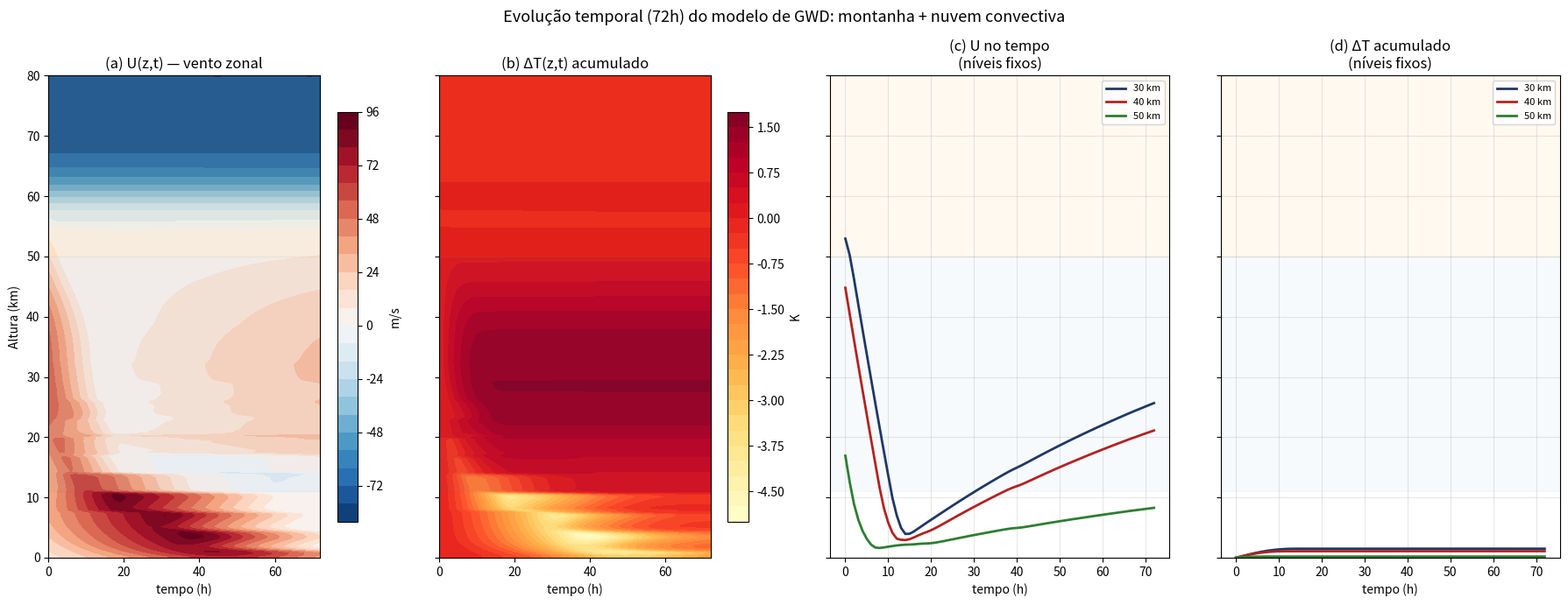

Write Python code to recreate this figure. (Note: this script raises an exception after producing the figure.)
import numpy as np
import matplotlib
matplotlib.use("Agg")
import matplotlib.pyplot as plt
from matplotlib.patches import Ellipse

# =====================================================================================
# EXTENSÃO TEMPORAL (72h) DO MODELO 2D DE GWD (MONTANHA + NUVEM CONVECTIVA)
# -------------------------------------------------------------------------------------
# Fecha o ciclo completo com REALIMENTAÇÃO onda <-> escoamento médio: a cada passo de
# tempo dt,
#     (i)   recalcula a envoltória de amplitude/saturação de Lindzen (Ri_w<1/4,
#           documento consolidado Seção 6.1) de cada fonte usando o U(z) ATUAL
#           -> fluxo de momentum M(z)  (mesma física de source_fields() do modelo
#           2D estático, gwd_model_2d.py — ver ali a dedução completa via a
#           relação de dispersão Eq. 7.43/7.44 e a solução de Queney);
#     (ii)  obtém arrasto ∂u/∂t(z) e aquecimento ∂T/∂t(z) a partir da divergência de
#           M(z)  (termo "gwdd" da equação de Reynolds do momentum, Seção 4);
#     (iii) atualiza U(z) e acumula ΔT(z);
#     (iv)  no PRÓXIMO passo, a fonte e a saturação já usam o U(z) atualizado.
# Ou seja: conforme o jato desacelera, a própria fonte (M0 ∝ U) e o teto de
# saturação (a_crit ∝ U/N) da onda mudam — a onda "desliga" progressivamente a
# si mesma. Para evitar que o jato simplesmente vá a zero e fique estagnado (o que
# aconteceria em uma coluna isolada, sem nenhuma forçante que o regenere), soma-se
# uma relaxação newtoniana ao perfil original U0(z), representando de forma
# simplificada a manutenção do jato pela dinâmica/radiação de grande escala — a
# mesma tensão "arrasto parametrizado vs. dinâmica resolvida" que existe em
# qualquer modelo de PNT/clima operacional.
# =====================================================================================

# ---------- grades ----------
x = np.arange(-150, 150.01, 1.0) * 1000.0
z = np.arange(0, 80.01, 0.25) * 1000.0
nx, nz = len(x), len(z)
dz = z[1] - z[0]

H = 7000.0
rho0 = 1.225
rho = rho0 * np.exp(-z / H)

def smooth_step(z, z0, w):
    """Funcao logistica suave (tanh), soh para construir N(z)/U0(z) idealizados
    sem descontinuidades -- nao corresponde a nenhuma equacao do curso."""
    return 0.5 * (1 + np.tanh((z - z0) / w))

# N(z): N^2 = (g/theta)(d theta/dz) -- Eq. 7.4 (Secao 2.1). Mantido FIXO no tempo
# nesta versao (simplificacao explicita: o acoplamento GWD->estabilidade estatica
# via o proprio aquecimento nao eh fechado aqui).
N = 0.012 + 0.008 * smooth_step(z, 11000, 3000)
# U0(z): perfil de vento de fundo "nao perturbado" -- serve tanto de condicao
# inicial quanto de alvo da relaxacao de grande escala (ver loop temporal).
U0 = (10
      + 20 * smooth_step(z, 3000, 3000) * (1 - smooth_step(z, 11000, 3000))
      + 45 * smooth_step(z, 15000, 8000) * (1 - smooth_step(z, 45000, 8000))
      - 90 * smooth_step(z, 60000, 6000))
cp = 1004.0

# ---------- fontes (mesmos parametros do "Modelo Simples" do curso, Secao 5) ----------
Fc = 1.0
mtn = dict(x0=-70000.0, a=10000.0, h0=250.0, zs=0.0, k=2*np.pi/(2*10000.0))         # Orographic Forcing (a1=10km)
conv = dict(x0=70000.0, a=50000.0, h0=300.0, zs=11000.0, k=2*np.pi/(2*50000.0))     # Convective Forcing (Zt=11km, a2=5a1)
iz_mtn = np.argmin(np.abs(z - mtn["zs"]))
iz_conv = np.argmin(np.abs(z - conv["zs"]))

def column_source(src, iz0, U):
    """Igual a source_fields() de gwd_model_2d.py, mas parametrizada pelo PERFIL
    DE VENTO U(z) fornecido (que muda a cada passo de tempo neste script).
    Retorna: A(z) - envoltoria de amplitude (m, saturacao de Lindzen, Secao 6.1);
             phi(z) - fase vertical acumulada (rad, Φ=∫N/U dz, WKB da Eq. 7.44);
             tau(z) - fluxo de momentum com sinal (~rho*N*U*A^2, Secoes 6.2.1/6.3.1)."""
    A = np.zeros(nz)
    phi = np.zeros(nz)
    Ueff = np.where(np.abs(U) < 3.0, np.sign(U) * 3.0 + (U == 0) * 3.0, U)   # evita divisao por ~0 na fase
    running_cap = np.inf
    rho_src = rho[iz0]
    for i in range(iz0, nz):
        env = src["h0"] * np.sqrt(rho_src / rho[i])                # crescimento de amplitude por densidade
        a_crit = Fc * abs(U[i]) / max(N[i], 1e-6)                  # amplitude critica de Lindzen (Ri_w<1/4, Secao 6.1)
        running_cap = min(running_cap, a_crit)
        A[i] = min(env, running_cap)                               # saturacao irreversivel
        if i > iz0:
            phi[i] = phi[i-1] + N[i] / Ueff[i] * dz                 # Φ(z)=∫N/U dz (fase vertical, WKB da Eq. 7.44)
    M = 0.5 * rho * N * np.abs(U) * A**2 * src["k"]                 # fluxo de momentum (~rho*N*U*A^2)
    sign0 = np.sign(U[iz0]) if U[iz0] != 0 else 1.0
    tau = np.where(np.arange(nz) >= iz0, -sign0 * M, 0.0)           # estresse com sinal, oposto ao vento na fonte
    return A, phi, tau

def smooth(v, win=25):
    """Suavizacao com padding por borda -- representa uma camada fisica de
    quebra (nao ruido de grade)."""
    kernel = np.ones(win) / win
    pad = win // 2
    return np.convolve(np.pad(v, pad, mode="edge"), kernel, mode="valid")

def drag_from_tau(tau):
    """du/dt = -(1/rho) d(tau)/dz -- termo 'gwdd' da equacao de Reynolds do
    momentum (documento consolidado, Secao 4)."""
    d = np.zeros(nz)
    d[1:-1] = -(1.0 / rho[1:-1]) * (tau[2:] - tau[:-2]) / (2 * dz)
    d[0], d[-1] = d[1], d[-2]
    return np.clip(d, -6e-4, 6e-4)          # limitador numerico (~52 m/s/dia), soh p/ estabilidade

def tendencies(U):
    """Combina as duas fontes (superposicao linear) e retorna:
    du/dt(z), dT/dt(z) = -(U/cp)*du/dt (extensao ilustrativa, Secao 4),
    mais os pares (A,phi) de cada fonte, reaproveitados depois para desenhar
    o campo 2D eta(x,z) nos instantaneos (eta_field)."""
    A_m, phi_m, tau_m = column_source(mtn, iz_mtn, U)
    A_c, phi_c, tau_c = column_source(conv, iz_conv, U)
    tau_m_s, tau_c_s = smooth(tau_m), smooth(tau_c)
    dudt = drag_from_tau(tau_m_s) + drag_from_tau(tau_c_s)
    dTdt = -(U / cp) * dudt
    return dudt, dTdt, (A_m, phi_m), (A_c, phi_c)

def eta_field(src, iz0, A, phi):
    """Campo 2D de deslocamento de isentropica/streamline -- solucao de Queney
    (1948) para a montanha de Agnesi, com amplitude A(z) e fase Φ(z) ja
    calculadas por column_source() (mesma formula de gwd_model_2d.py):
        eta(x,z) = A(z)*a*[a*cos(Φ) - (x-x0)*sin(Φ)] / (a² + (x-x0)²)
    """
    a = src["a"]
    dx = x - src["x0"]
    eta = np.zeros((nz, nx))
    for i in range(iz0, nz):
        eta[i, :] = A[i] * a * (a * np.cos(phi[i]) - dx * np.sin(phi[i])) / (a**2 + dx**2)
    return eta

# ---------- integracao no tempo: 72h ----------
dt = 900.0                       # 15 min
hours_total = 72
nsteps = int(hours_total * 3600 / dt)
save_every = int(3600 / dt)      # guarda 1 vez por hora

U = U0.copy()
tau_relax = 4.0 * 86400.0        # tempo de relaxacao ao jato de fundo (proxy p/ forcante de grande escala/radiativa, ~4 dias)
t_hours = [0.0]
U_hist = [U.copy()]
dT_accum = np.zeros(nz)
dT_hist = [dT_accum.copy()]

snapshot_hours = [0, 24, 48, 72]
snapshots = {}

for step in range(1, nsteps + 1):
    dudt, dTdt, srcm, srcc = tendencies(U)                 # (i)+(ii): GWD calculado com o U(z) ATUAL
    dudt_relax = (U0 - U) / tau_relax                      # restauracao newtoniana de grande escala
    dU = (dudt + dudt_relax) * dt                          # (iii): passo de Euler explicito
    dU = np.clip(dU, -0.08 * np.abs(U) - 0.02, 0.08 * np.abs(U) + 0.02)   # limitador (~espirito do CB98/CB02, Secao 6.3.2)
    U = U + dU                                             # (iv): U(z) atualizado -> proximo passo usa fonte/saturacao novas
    dT_accum = dT_accum + dTdt * dt                        # acumulo de temperatura (integral simples no tempo)

    t_now = step * dt / 3600.0
    if step % save_every == 0:
        t_hours.append(t_now)
        U_hist.append(U.copy())
        dT_hist.append(dT_accum.copy())

    for sh in snapshot_hours:
        if abs(t_now - sh) < 1e-6 and sh not in snapshots:
            _, _, srcm2, srcc2 = tendencies(U)
            eta = eta_field(mtn, iz_mtn, *srcm2) + eta_field(conv, iz_conv, *srcc2)
            snapshots[sh] = dict(U=U.copy(), eta=eta, dudt=dudt.copy())

if 0 not in snapshots:
    dudt0, _, srcm0, srcc0 = tendencies(U0)
    eta0 = eta_field(mtn, iz_mtn, *srcm0) + eta_field(conv, iz_conv, *srcc0)
    snapshots[0] = dict(U=U0.copy(), eta=eta0, dudt=dudt0.copy())

U_hist = np.array(U_hist)          # (ntime, nz)
dT_hist = np.array(dT_hist)
t_hours = np.array(t_hours)
z_km, x_km = z / 1000.0, x / 1000.0

# =====================================================================
# FIGURA 1: Hovmoller (tempo x altura) do vento e da temperatura acumulada
# =====================================================================
fig, axs = plt.subplots(1, 4, figsize=(18, 7), sharey=True)

cf0 = axs[0].contourf(t_hours, z_km, U_hist.T, levels=25, cmap="RdBu_r", vmin=-90, vmax=90)
axs[0].set_title("(a) U(z,t) — vento zonal")
axs[0].set_xlabel("tempo (h)"); axs[0].set_ylabel("Altura (km)")
fig.colorbar(cf0, ax=axs[0], shrink=0.85, label="m/s")

cf1 = axs[1].contourf(t_hours, z_km, dT_hist.T, levels=25, cmap="YlOrRd")
axs[1].set_title("(b) ΔT(z,t) acumulado")
axs[1].set_xlabel("tempo (h)")
fig.colorbar(cf1, ax=axs[1], shrink=0.85, label="K")

for zt, c in zip([30, 40, 50], ["#1F3864", "#B22222", "#2E7D32"]):
    i = np.argmin(np.abs(z_km - zt))
    axs[2].plot(t_hours, U_hist[:, i], color=c, lw=2, label=f"{zt} km")
axs[2].set_title("(c) U no tempo\n(níveis fixos)")
axs[2].set_xlabel("tempo (h)"); axs[2].legend(fontsize=8)
axs[2].axhline(0, color="gray", lw=0.6)
axs[2].grid(alpha=0.3)

for zt, c in zip([30, 40, 50], ["#1F3864", "#B22222", "#2E7D32"]):
    i = np.argmin(np.abs(z_km - zt))
    axs[3].plot(t_hours, dT_hist[:, i], color=c, lw=2, label=f"{zt} km")
axs[3].set_title("(d) ΔT acumulado\n(níveis fixos)")
axs[3].set_xlabel("tempo (h)"); axs[3].legend(fontsize=8)
axs[3].grid(alpha=0.3)

for ax in axs:
    ax.axhspan(50, 80, color="orange", alpha=0.06)
    ax.axhspan(11, 50, color="steelblue", alpha=0.04)
    ax.set_ylim(0, 80)

fig.suptitle("Evolução temporal (72h) do modelo de GWD: montanha + nuvem convectiva", fontsize=13)
plt.tight_layout()
plt.savefig("/home/claude/doc/gwd_2d_time_hovmoller.png", dpi=140, bbox_inches="tight")
print("saved hovmoller")

# =====================================================================
# FIGURA 2: instantaneos do campo de onda em t=0,24,48,72h
# =====================================================================
fig2, axs2 = plt.subplots(1, 4, figsize=(20, 7), sharey=True)
lvl = np.linspace(-350, 350, 29)
for ax, sh in zip(axs2, snapshot_hours):
    s = snapshots[sh]
    cf = ax.contourf(x_km, z_km, s["eta"], levels=lvl, cmap="RdBu_r", extend="both")
    h_mtn_profile = mtn["h0"]/1000 * 8 * (mtn["a"]**2 / (mtn["a"]**2 + (x - mtn["x0"])**2))
    ax.fill_between(x_km, 0, h_mtn_profile, color="#4b3621", zorder=5)
    for dx_, dz_, r in [(-8,0,14),(0,4,18),(9,0,15),(-3,9,12),(5,9,11)]:
        ax.add_patch(Ellipse((70+dx_, 6+dz_), r, r*0.9, color="#666666", alpha=0.5, zorder=5))
    ax.set_title(f"t = {sh} h")
    ax.set_xlabel("x (km)")
    ax.set_ylim(0, 80); ax.set_xlim(-150, 150)
    ax.axhspan(50, 80, color="orange", alpha=0.06)
axs2[0].set_ylabel("Altura (km)")
fig2.suptitle("Campo de onda η(x,z) em 4 instantes — jato enfraquece, fonte e alcance vertical da onda diminuem",
              fontsize=12.5)
fig2.colorbar(cf, ax=axs2, shrink=0.7, label="deslocamento de isentrópica (m)")
plt.savefig("/home/claude/doc/gwd_2d_snapshots.png", dpi=140, bbox_inches="tight")
print("saved snapshots")

for zt in [30, 40, 50]:
    i = np.argmin(np.abs(z_km - zt))
    print(f"{zt} km: U(0h)={U_hist[0,i]:.1f}  U(24h)={U_hist[24,i]:.1f}  U(48h)={U_hist[48,i]:.1f}  U(72h)={U_hist[-1,i]:.1f} m/s | "
          f"ΔT(72h)={dT_hist[-1,i]:.2f} K")
